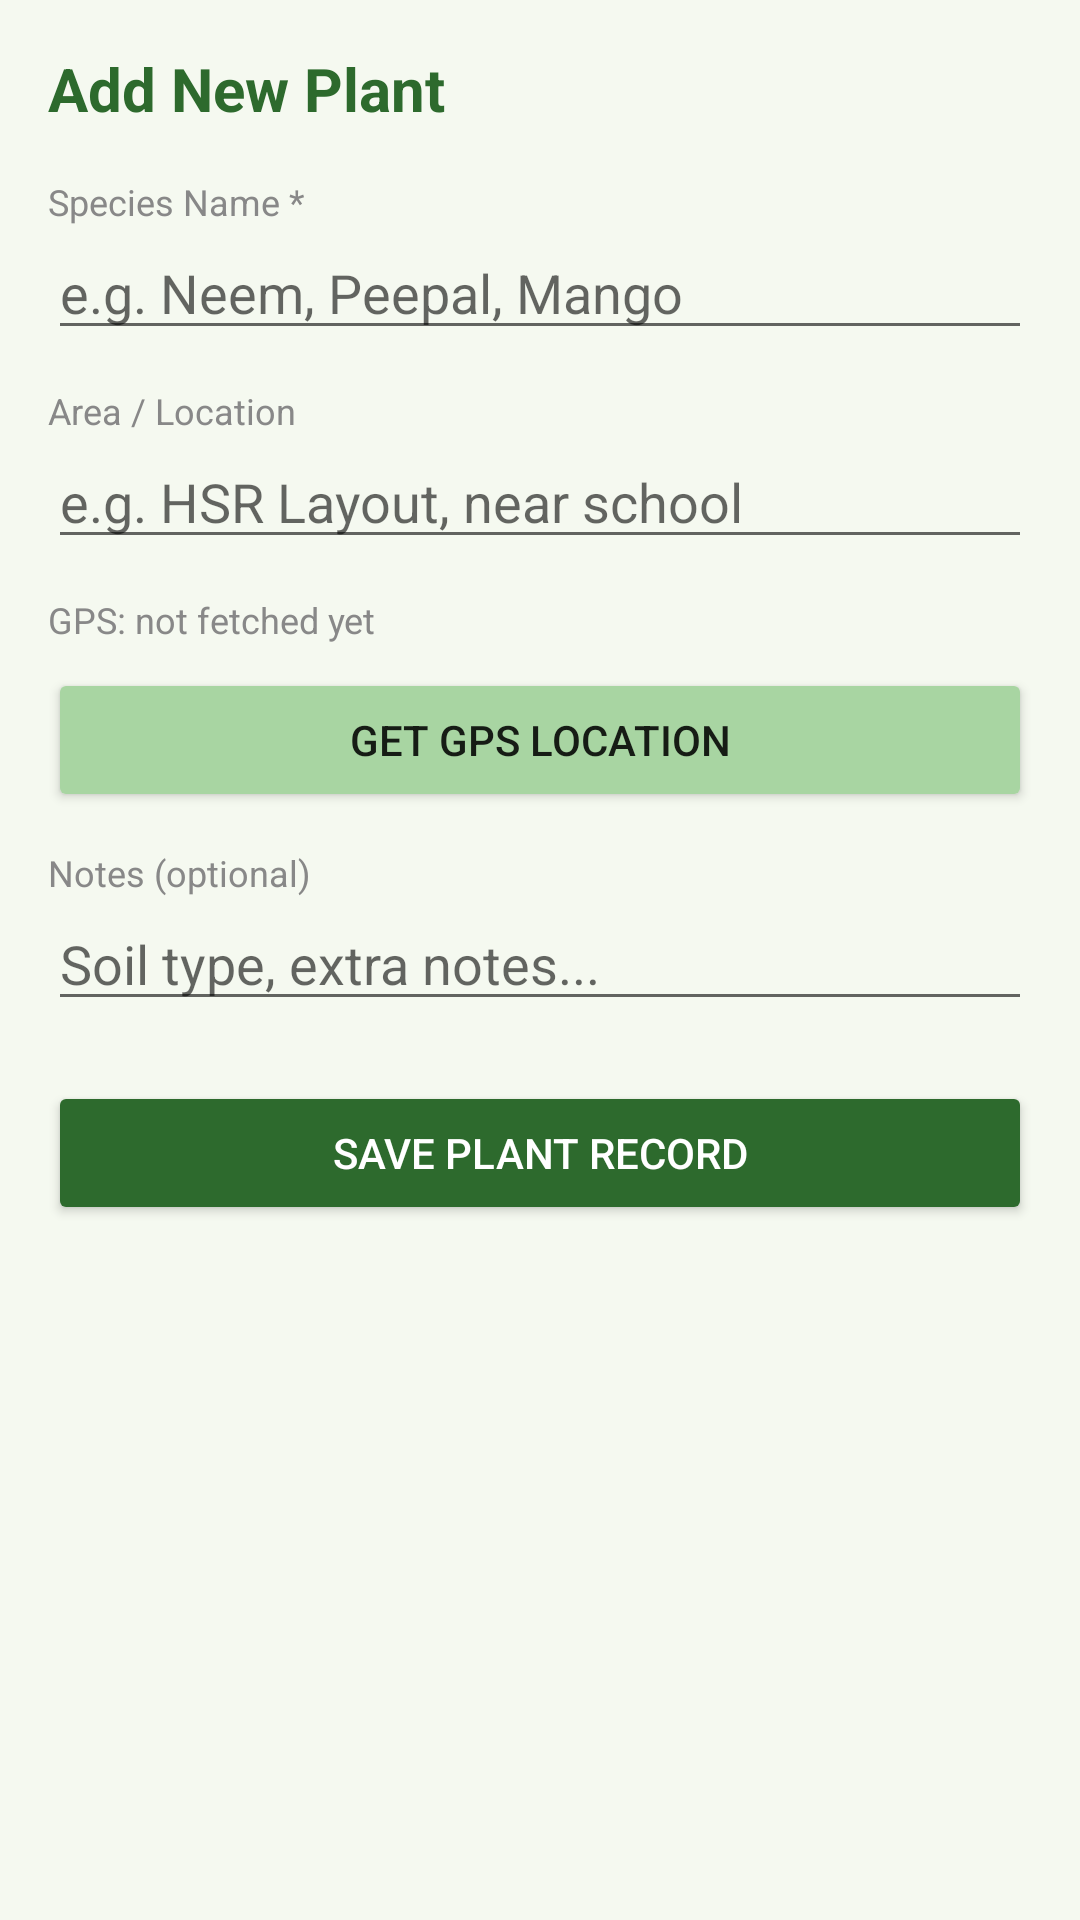

The Android layout XML behind this screen, and the referenced resources:
<!-- AndroidManifest.xml: application theme Theme.NammaHasiru -->
<!-- res/layout/fragment_add_plant.xml -->
<?xml version="1.0" encoding="utf-8"?>
<ScrollView xmlns:android="http://schemas.android.com/apk/res/android"
    android:layout_width="match_parent"
    android:layout_height="match_parent"
    android:background="#F5F9F0">

    <LinearLayout
        android:layout_width="match_parent"
        android:layout_height="wrap_content"
        android:orientation="vertical"
        android:padding="16dp">

        <TextView
            android:layout_width="wrap_content"
            android:layout_height="wrap_content"
            android:text="Add New Plant"
            android:textSize="20sp"
            android:textStyle="bold"
            android:textColor="#2D6A2D"
            android:layout_marginBottom="16dp"/>

        <TextView
            android:layout_width="wrap_content"
            android:layout_height="wrap_content"
            android:text="Species Name *"
            android:textSize="12sp"
            android:textColor="#888888"/>

        <EditText
            android:id="@+id/etPlantName"
            android:layout_width="match_parent"
            android:layout_height="wrap_content"
            android:hint="e.g. Neem, Peepal, Mango"
            android:layout_marginBottom="12dp"/>

        <TextView
            android:layout_width="wrap_content"
            android:layout_height="wrap_content"
            android:text="Area / Location"
            android:textSize="12sp"
            android:textColor="#888888"/>

        <EditText
            android:id="@+id/etAreaName"
            android:layout_width="match_parent"
            android:layout_height="wrap_content"
            android:hint="e.g. HSR Layout, near school"
            android:layout_marginBottom="12dp"/>

        <TextView
            android:id="@+id/tvGpsCoords"
            android:layout_width="wrap_content"
            android:layout_height="wrap_content"
            android:text="GPS: not fetched yet"
            android:textColor="#888888"
            android:textSize="12sp"/>

        <Button
            android:id="@+id/btnGetLocation"
            android:layout_width="match_parent"
            android:layout_height="wrap_content"
            android:text="Get GPS Location"
            android:backgroundTint="#A8D5A2"
            android:layout_marginTop="8dp"
            android:layout_marginBottom="12dp"/>

        <TextView
            android:layout_width="wrap_content"
            android:layout_height="wrap_content"
            android:text="Notes (optional)"
            android:textSize="12sp"
            android:textColor="#888888"/>

        <EditText
            android:id="@+id/etNotes"
            android:layout_width="match_parent"
            android:layout_height="wrap_content"
            android:hint="Soil type, extra notes..."
            android:layout_marginBottom="20dp"/>

        <Button
            android:id="@+id/btnSavePlant"
            android:layout_width="match_parent"
            android:layout_height="wrap_content"
            android:text="Save Plant Record"
            android:backgroundTint="#2D6A2D"
            android:textColor="#FFFFFF"/>

    </LinearLayout>
</ScrollView>
<!-- resources referenced by this layout -->
<resources>
  <style name="Theme.NammaHasiru" parent="Theme.MaterialComponents.DayNight.NoActionBar">
          <item name="colorPrimary">#2D6A2D</item>
          <item name="colorPrimaryVariant">#1E4D1E</item>
          <item name="colorOnPrimary">#FFFFFF</item>
          <item name="colorSecondary">#A8D5A2</item>
          <item name="colorOnSecondary">#000000</item>
          <item name="android:statusBarColor">#2D6A2D</item>
      </style>
</resources>
